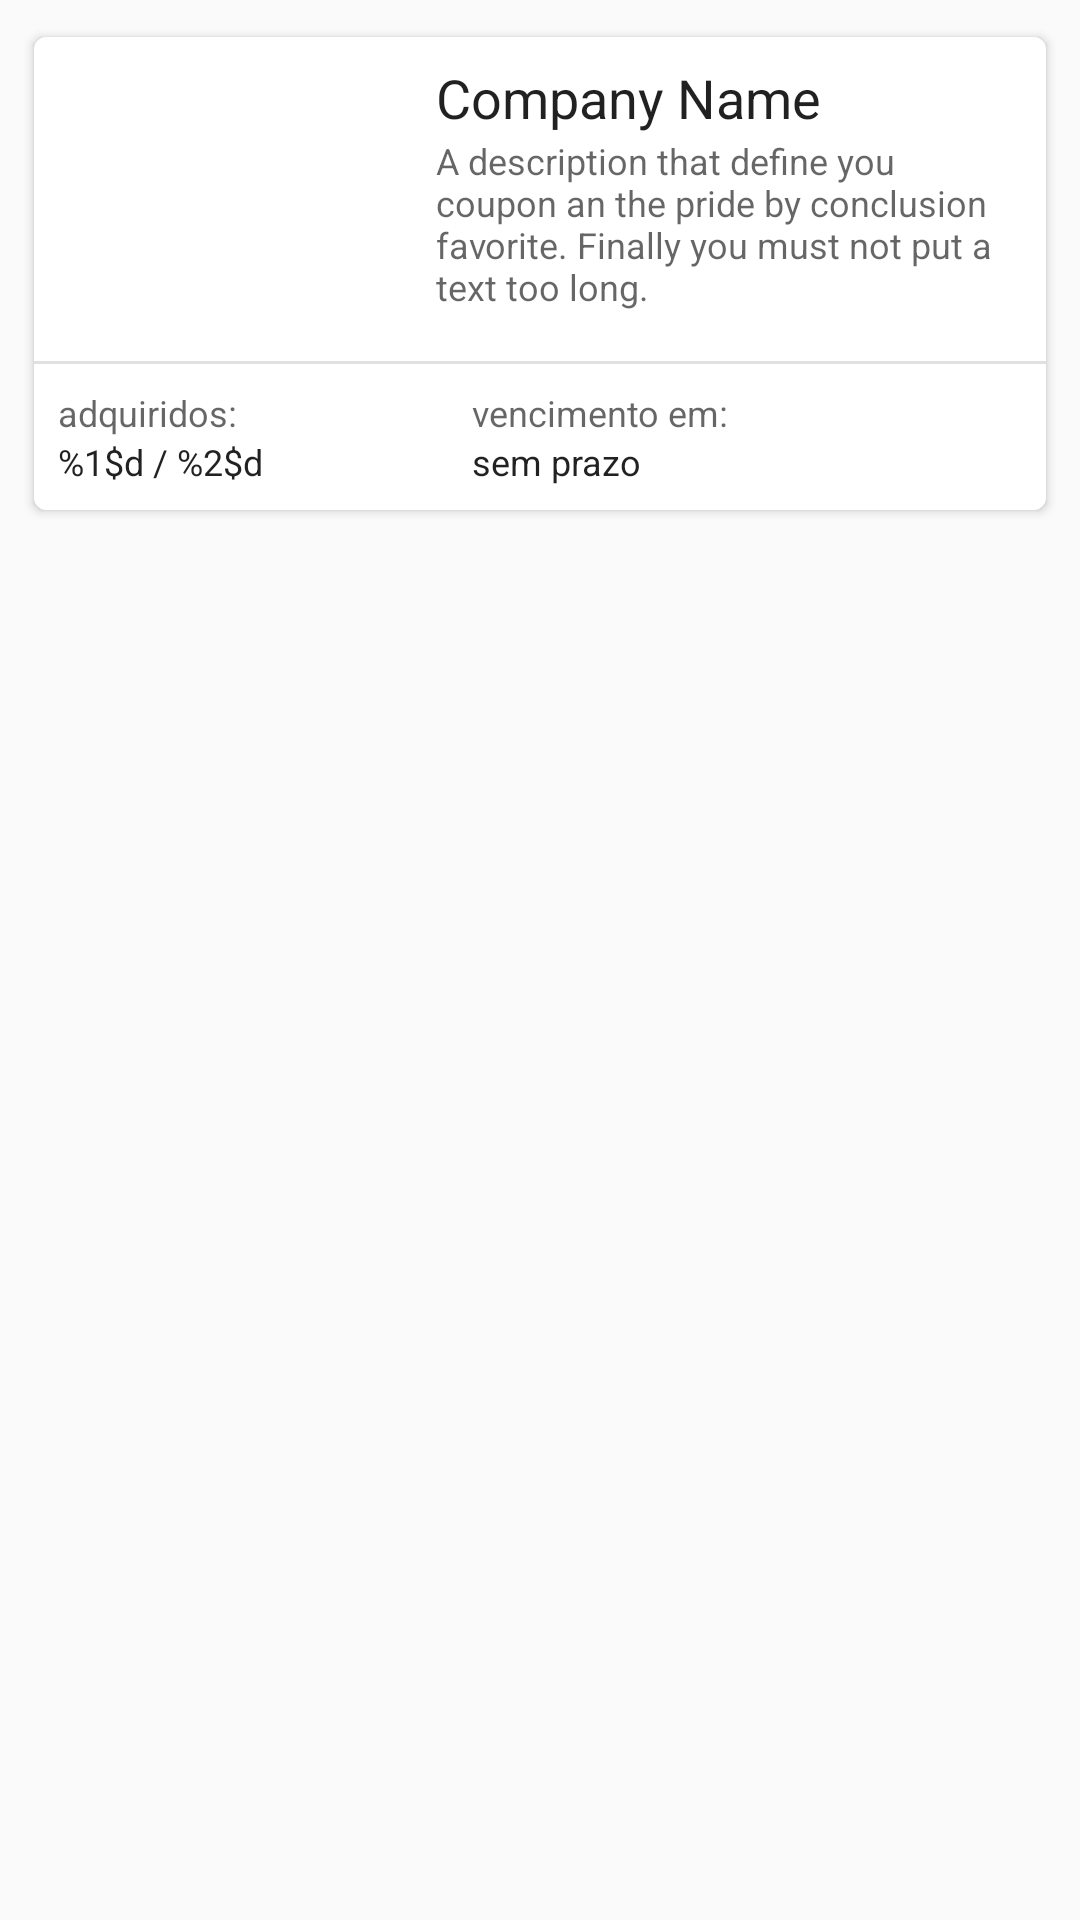

Android layout source for this screen:
<!-- AndroidManifest.xml: application theme AppTheme -->
<!-- res/layout/cell_card_coupon.xml -->
<?xml version="1.0" encoding="utf-8"?>
<RelativeLayout xmlns:android="http://schemas.android.com/apk/res/android"
    xmlns:app="http://schemas.android.com/apk/res-auto"
    android:layout_width="match_parent"
    android:layout_height="wrap_content">

    <androidx.cardview.widget.CardView
        android:id="@+id/cardCoupon"
        android:layout_width="match_parent"
        android:layout_height="wrap_content"
        android:layout_margin="8dp"
        android:transitionName="@string/transitionCardCoupon"
        app:cardCornerRadius="4dp"
        app:cardElevation="2dp"
        app:cardUseCompatPadding="true">

        <LinearLayout
            android:layout_width="match_parent"
            android:layout_height="match_parent"
            android:orientation="vertical">

            <LinearLayout
                android:layout_width="match_parent"
                android:layout_height="108dp"
                android:baselineAligned="false">

                <LinearLayout
                    android:layout_width="126dp"
                    android:layout_height="wrap_content"
                    android:orientation="horizontal">

                    <ImageView
                        android:id="@+id/cardImage"
                        android:layout_width="120dp"
                        android:layout_height="match_parent"
                        android:adjustViewBounds="true"
                        android:contentDescription="@string/imageCouponDescription"
                        android:scaleType="centerCrop"
                        android:transitionName="@string/transitionImageCardCoupon" />
                </LinearLayout>

                <LinearLayout
                    android:layout_width="0dp"
                    android:layout_height="match_parent"
                    android:layout_weight="1"
                    android:orientation="vertical"
                    android:padding="8dp">

                    <LinearLayout
                        android:layout_width="match_parent"
                        android:layout_height="wrap_content"
                        android:orientation="horizontal">

                        <TextView
                            android:id="@+id/companyName"
                            android:layout_width="match_parent"
                            android:layout_height="wrap_content"
                            android:layout_weight="1"
                            android:text="@string/companyNameExample"
                            android:textAppearance="@style/TextAppearance.MaterialComponents.Headline5"
                            android:textSize="18sp"
                            android:transitionName="@string/transitionCompanyNameCardCoupon" />

                        <ImageView
                            android:id="@+id/completeIcon"
                            android:layout_width="match_parent"
                            android:layout_height="25dp"
                            android:layout_weight="4"
                            android:contentDescription="@string/imageCompleteIconDescription"
                            android:paddingStart="0dp"
                            android:paddingEnd="5dp"
                            app:srcCompat="@drawable/ic_coupon_complete" />

                    </LinearLayout>

                    <TextView
                        android:id="@+id/description"
                        android:layout_width="match_parent"
                        android:layout_height="match_parent"
                        android:text="@string/couponDescriptionExample"
                        android:textAppearance="@style/TextAppearance.MaterialComponents.Headline3"
                        android:textSize="12sp"
                        android:transitionName="transitionDescriptionCardCoupon" />

                </LinearLayout>
            </LinearLayout>

            <View
                android:id="@+id/divider"
                android:layout_width="match_parent"
                android:layout_height="1dp"
                android:background="?android:attr/listDivider" />

            <LinearLayout
                android:layout_width="match_parent"
                android:layout_height="match_parent"
                android:baselineAligned="false"
                android:padding="8dp">

                <FrameLayout
                    android:layout_width="match_parent"
                    android:layout_height="wrap_content"
                    android:layout_weight="2">

                    <LinearLayout
                        android:id="@+id/statusArea"
                        android:layout_width="match_parent"
                        android:layout_height="wrap_content"
                        android:orientation="vertical">

                        <TextView
                            android:layout_width="match_parent"
                            android:layout_height="wrap_content"
                            android:gravity="start"
                            android:text="@string/status"
                            android:textAppearance="@style/TextAppearance.Design.HelperText"
                            android:textSize="12sp" />

                        <TextView
                            android:id="@+id/status"
                            android:layout_width="match_parent"
                            android:layout_height="wrap_content"
                            android:gravity="center_vertical"
                            android:text="@string/statusContent"
                            android:textAppearance="@style/TextAppearance.AppCompat.Subhead"
                            android:textSize="12sp" />

                    </LinearLayout>

                    <Button
                        android:id="@+id/receive"
                        android:layout_width="match_parent"
                        android:layout_height="28dp"
                        android:layout_marginEnd="30dp"
                        android:background="@drawable/background_receive_button"
                        android:text="@string/receive"
                        android:textAlignment="center"
                        android:textColor="@color/receiveTextButtonColor"
                        android:visibility="gone" />

                </FrameLayout>

                <LinearLayout
                    android:layout_width="match_parent"
                    android:layout_height="wrap_content"
                    android:layout_weight="2"
                    android:orientation="vertical">

                    <TextView
                        android:layout_width="match_parent"
                        android:layout_height="wrap_content"
                        android:gravity="start"
                        android:text="@string/dueDate"
                        android:textAppearance="@style/TextAppearance.Design.HelperText"
                        android:textSize="12sp" />

                    <TextView
                        android:id="@+id/dueDate"
                        android:layout_width="match_parent"
                        android:layout_height="wrap_content"
                        android:gravity="center_vertical"
                        android:text="@string/dueDateUndefined"
                        android:textAppearance="@style/TextAppearance.AppCompat.Subhead"
                        android:textSize="12sp" />
                </LinearLayout>

                <FrameLayout
                    android:id="@+id/favoriteArea"
                    android:layout_width="match_parent"
                    android:layout_height="match_parent"
                    android:layout_weight="3">

                    <ImageView
                        android:id="@+id/notFavoriteIcon"
                        android:layout_width="wrap_content"
                        android:layout_height="wrap_content"
                        android:contentDescription="@string/imageFavoriteIconDescription"
                        android:padding="6dp"
                        android:tint="@color/notFavoriteIconCard"
                        app:srcCompat="@drawable/ic_not_favorite" />

                    <ImageView
                        android:id="@+id/favoriteIcon"
                        android:layout_width="wrap_content"
                        android:layout_height="wrap_content"
                        android:contentDescription="@string/imageFavoriteIconDescription"
                        android:padding="6dp"
                        app:srcCompat="@drawable/ic_favorite" />

                </FrameLayout>

            </LinearLayout>

        </LinearLayout>

    </androidx.cardview.widget.CardView>

</RelativeLayout>
<!-- resources referenced by this layout -->
<resources>
  <color name="notFavoriteIconCard">#888888</color>
  <color name="receiveTextButtonColor">#009607</color>
  <!-- drawable background_receive_button (drawable) -->
  <?xml version="1.0" encoding="utf-8"?>
  <shape xmlns:android="http://schemas.android.com/apk/res/android" >
      <solid android:color="@android:color/transparent" />
      <stroke android:width="0.5dip" android:color="@color/receiveTextButtonColor"/>
      <corners android:radius="4dp"/>
  </shape>
  <!-- drawable ic_coupon_complete: png bitmap (drawable, 3076 bytes) -->
  <!-- drawable ic_not_favorite (drawable) -->
  <?xml version="1.0" encoding="utf-8"?>
  <vector xmlns:android="http://schemas.android.com/apk/res/android"
      android:width="40dp"
      android:height="38dp"
      android:viewportWidth="40"
      android:viewportHeight="38">
  
      <path
          android:fillColor="@android:color/transparent"
          android:strokeColor="@color/notFavoriteIconCard"
          android:strokeWidth="1.5"
          android:fillType="evenOdd"
          android:pathData="M19.999 30.54L32.359 38L29.079 23.94L39.999 14.48L25.619 13.26L19.999 0L14.379 13.26L0 14.48L10.919 23.94L7.639 38L19.999 30.54Z" />
  </vector>
  <string name="companyNameExample">Company Name</string>
  <string name="couponDescriptionExample">A description that define you coupon an the pride by conclusion favorite. Finally you must not put a text too long.</string>
  <string name="dueDate">vencimento em:</string>
  <string name="dueDateUndefined">sem prazo</string>
  <string name="imageCompleteIconDescription">Imagem de um celo que indica que o cupom está completo</string>
  <string name="imageCouponDescription">Imagem no cupom</string>
  <string name="imageFavoriteIconDescription">Imagem de uma estrela para indicar botao de favoritar ou desfavoritar</string>
  <string name="receive">receber</string>
  <string name="status">adquiridos:</string>
  <string name="statusContent">%1$d / %2$d</string>
  <string name="transitionCardCoupon">transitionCardCoupon</string>
  <string name="transitionCompanyNameCardCoupon">transitionCompanyNameCardCoupon</string>
  <string name="transitionImageCardCoupon">transitionImageCardCoupon</string>
  <style name="AppTheme" parent="Theme.AppCompat.Light.DarkActionBar">
          
          <item name="colorPrimary">@color/colorPrimary</item>
          <item name="colorPrimaryDark">@color/colorPrimaryDark</item>
          <item name="colorAccent">@color/colorAccent</item>
          <item name="actionBarStyle">@style/AppBarOverlay</item>
          <item name="android:windowContentTransitions">true</item>
      </style>
  <color name="colorPrimary">#7B4397</color>
  <color name="colorPrimaryDark">#652A83</color>
  <color name="colorAccent">#9B6CB3</color>
  <style name="AppBarOverlay" parent="Widget.AppCompat.Light.ActionBar.Solid">
          <item name="elevation">0dp</item>
      </style>
</resources>
